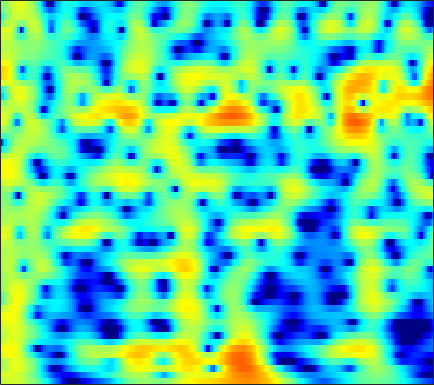

Data behind this chart, as committed beside it:
1.6407, 2.0365, 2.443, 2.7256, 2.8649, 2.9605, 2.9661, 2.918, 2.7929, 2.6042, 2.3339, 2.0725, 1.6443, 1.1317, 0.69844, 0.059774, -0.64904, -1.2272, -2.0525, -2.9384, -3.8997, -4.6658, -5.7583, -6.9473
2.999, 3.117, 3.251, 3.342, 3.374, 3.364, 3.284, 3.172, 2.949, 2.632, 2.218, 1.84, 1.246, 0.5473, -0.04656, -0.928, -1.912, -2.717, -3.874, -5.121, -6.441, -7.464, -8.834, -10.17
0.4501, 1.236, 2.112, 2.794, 3.179, 3.539, 3.732, 3.772, 3.691, 3.46, 3.083, 2.704, 2.069, 1.285, 0.6, -0.4467, -1.655, -2.676, -4.205, -5.953, -7.963, -9.678, -12.28, -15.21
0.0605, 1.005, 2.036, 2.816, 3.243, 3.617, 3.784, 3.78, 3.616, 3.285, 2.798, 2.338, 1.607, 0.7567, 0.04942, -0.9679, -2.058, -2.909, -4.063, -5.212, -6.323, -7.098, -8.003, -8.715
3.258, 3.652, 4.078, 4.368, 4.48, 4.478, 4.288, 4.014, 3.469, 2.717, 1.752, 0.8935, -0.4219, -1.905, -3.095, -4.717, -6.242, -7.237, -8.299, -9.119, -9.853, -10.46, -11.47, -12.88
3.819, 4.212, 4.602, 4.825, 4.875, 4.772, 4.463, 4.08, 3.349, 2.338, 1.012, -0.2193, -2.249, -4.852, -7.336, -11.72, -17.72, -19.88, -15.81, -12.64, -10.91, -10.21, -9.804, -9.821
2.001, 2.619, 3.258, 3.691, 3.881, 3.958, 3.838, 3.623, 3.166, 2.518, 1.693, 0.9708, -0.1053, -1.252, -2.115, -3.189, -4.101, -4.638, -5.162, -5.501, -5.732, -5.867, -6.027, -6.182
0.8597, 1.629, 2.436, 3.012, 3.305, 3.518, 3.545, 3.455, 3.2, 2.808, 2.293, 1.839, 1.16, 0.424, -0.1513, -0.9346, -1.714, -2.29, -3.056, -3.824, -4.593, -5.169, -5.94, -6.713
1.781, 2.354, 2.959, 3.386, 3.596, 3.728, 3.697, 3.571, 3.275, 2.85, 2.307, 1.833, 1.125, 0.3488, -0.2672, -1.117, -1.989, -2.654, -3.564, -4.522, -5.56, -6.427, -7.739, -9.298
3.238, 3.562, 3.897, 4.102, 4.165, 4.126, 3.933, 3.679, 3.19, 2.529, 1.702, 0.9827, -0.0888, -1.257, -2.159, -3.333, -4.393, -5.069, -5.804, -6.402, -6.978, -7.462, -8.239, -9.218
3.763, 4.031, 4.33, 4.529, 4.587, 4.523, 4.278, 3.959, 3.325, 2.428, 1.226, 0.1023, -1.752, -4.099, -6.251, -9.694, -13.13, -13.99, -12.32, -10.27, -8.8, -8.087, -7.533, -7.331
1.744, 2.342, 3.108, 3.758, 4.12, 4.399, 4.422, 4.266, 3.818, 3.072, 2.004, 0.9747, -0.7197, -2.801, -4.597, -7.148, -9.219, -9.772, -9.156, -8.02, -7.011, -6.401, -5.8, -5.428
-4.204, -1.921, 0.3587, 1.987, 2.885, 3.721, 4.181, 4.304, 4.199, 3.817, 3.174, 2.536, 1.51, 0.3308, -0.5998, -1.83, -2.991, -3.75, -4.548, -5.094, -5.401, -5.49, -5.446, -5.279
-2.979, -1.422, 0.4185, 1.878, 2.719, 3.552, 4.085, 4.293, 4.33, 4.11, 3.658, 3.171, 2.326, 1.262, 0.32, -1.129, -2.832, -4.303, -6.538, -8.888, -10.69, -11.02, -10.09, -8.623
-0.06516, 0.6564, 1.569, 2.395, 2.916, 3.438, 3.767, 3.892, 3.894, 3.702, 3.324, 2.918, 2.208, 1.28, 0.4172, -0.9674, -2.693, -4.309, -7.025, -10.42, -13.69, -14, -11.62, -9.203
0.1089, 0.7977, 1.565, 2.143, 2.47, 2.76, 2.873, 2.855, 2.724, 2.501, 2.2, 1.937, 1.539, 1.078, 0.6682, 0.021, -0.7312, -1.346, -2.204, -3.021, -3.627, -3.925, -4.12, -4.164
0.002446, 0.7523, 1.512, 1.951, 2.075, 2.001, 1.671, 1.273, 0.6093, -0.04929, -0.5075, -0.6297, -0.4946, -0.1421, 0.1653, 0.487, 0.6725, 0.7278, 0.6808, 0.497, 0.2246, -0.01773, -0.3899, -0.8445
0.631, 1.406, 2.077, 2.369, 2.289, 1.764, 0.7208, -0.4919, -2.919, -6.704, -11.93, -11.77, -6.67, -3.104, -1.286, 0.4042, 1.483, 1.986, 2.367, 2.468, 2.305, 2.053, 1.545, 0.8423
0.9361, 1.609, 2.16, 2.357, 2.291, 1.872, 1.071, 0.2299, -1.193, -2.771, -3.862, -3.868, -2.817, -1.297, -0.2451, 0.8767, 1.683, 2.069, 2.316, 2.303, 2.028, 1.642, 0.8914, -0.132
1.065, 1.462, 1.831, 1.974, 1.97, 1.826, 1.529, 1.248, 0.866, 0.5206, 0.3097, 0.2756, 0.3737, 0.6029, 0.8187, 1.065, 1.221, 1.27, 1.194, 0.9333, 0.5058, 0.04287, -0.7726, -1.828
1.571, 1.748, 1.896, 1.925, 1.851, 1.681, 1.457, 1.268, 1.039, 0.8704, 0.775, 0.7502, 0.7642, 0.7802, 0.7845, 0.7548, 0.625, 0.4673, 0.1827, -0.2102, -0.6811, -1.063, -1.63, -2.268
2.441, 2.547, 2.502, 2.282, 1.979, 1.422, 0.7904, 0.3256, -0.1709, -0.3697, -0.2719, -0.06738, 0.276, 0.548, 0.6311, 0.5831, 0.3118, -0.05802, -0.7004, -1.435, -2.159, -2.564, -2.833, -2.825
3.525, 3.741, 3.661, 3.155, 2.486, 1.079, -1.028, -3.128, -6.3, -7.122, -4.538, -2.493, -0.517, 0.7107, 1.19, 1.284, 0.8359, 0.09804, -1.482, -3.816, -7.044, -9.491, -9.448, -6.367
2.758, 3.174, 3.36, 3.042, 2.486, 1.29, -0.5213, -2.233, -4.535, -5.059, -3.283, -1.677, 0.05514, 1.125, 1.562, 1.648, 1.175, 0.4931, -0.9788, -3.049, -5.552, -7.13, -7.278, -5.555
1.158, 1.618, 1.978, 2.056, 1.935, 1.633, 1.209, 0.8975, 0.6038, 0.5179, 0.6795, 0.9059, 1.242, 1.494, 1.56, 1.484, 1.146, 0.7577, 0.05107, -0.7935, -1.652, -2.251, -2.892, -3.383
0.6779, 1.025, 1.3, 1.464, 1.501, 1.475, 1.423, 1.374, 1.355, 1.397, 1.499, 1.603, 1.726, 1.83, 1.842, 1.764, 1.562, 1.294, 0.849, 0.2345, -0.5117, -1.169, -2.2, -3.453
0.535, 0.6952, 0.8104, 0.7756, 0.7062, 0.5452, 0.3974, 0.3375, 0.3591, 0.5434, 0.8456, 1.116, 1.492, 1.802, 1.992, 2.114, 2.107, 1.998, 1.704, 1.254, 0.6212, 0.02942, -0.9667, -2.188
0.2268, 0.2894, 0.1888, -0.2282, -0.7446, -1.649, -2.692, -3.307, -3.514, -2.843, -1.633, -0.6711, 0.487, 1.392, 1.9, 2.377, 2.617, 2.687, 2.592, 2.353, 1.95, 1.549, 0.8986, 0.09966
-0.3841, -0.03325, -0.03873, -0.6035, -1.529, -3.57, -7.267, -12.43, -27.81, -9.919, -4.669, -2.353, -0.3048, 1.054, 1.713, 2.303, 2.601, 2.699, 2.692, 2.56, 2.336, 2.107, 1.764, 1.308
-0.3255, 0.5542, 1.106, 1.137, 0.8137, 0.03128, -0.9799, -1.651, -2.014, -1.606, -0.7492, -0.06847, 0.6535, 1.09, 1.252, 1.242, 1.09, 0.8747, 0.6347, 0.408, 0.2939, 0.256, 0.2236, 0.1758
1.857, 2.494, 3.098, 3.346, 3.38, 3.215, 2.93, 2.656, 2.3, 1.953, 1.593, 1.272, 0.7471, 0.00455, -0.6668, -1.79, -3.108, -4.168, -5.497, -6.172, -5.934, -5.27, -4.277, -3.392
3.754, 4.065, 4.344, 4.464, 4.447, 4.287, 3.964, 3.62, 3.018, 2.254, 1.309, 0.452, -0.8956, -2.489, -3.901, -6.058, -8.783, -11.4, -17.03, -37.49, -18.5, -13.32, -9.407, -7.135
4.423, 4.577, 4.675, 4.694, 4.612, 4.388, 3.981, 3.56, 2.791, 1.77, 0.4455, -0.7617, -2.712, -5.031, -7.032, -9.762, -12.19, -13.29, -13.86, -13.35, -11.91, -10.45, -8.552, -6.946
3.93, 4.043, 4.176, 4.261, 4.258, 4.141, 3.852, 3.506, 2.821, 1.847, 0.5211, -0.7352, -2.924, -5.786, -8.71, -14.43, -28.47, -22.97, -14.48, -10.79, -8.403, -7.039, -5.583, -4.471
1.303, 1.51, 1.966, 2.436, 2.77, 3.079, 3.212, 3.153, 2.876, 2.335, 1.526, 0.7351, -0.5681, -2.103, -3.369, -4.938, -6.026, -6.182, -5.731, -4.798, -3.831, -3.179, -2.398, -1.819
-6.127, -5.004, -3.027, -1.197, -0.109, 1.002, 1.746, 2.1, 2.335, 2.331, 2.124, 1.846, 1.389, 0.8173, 0.3986, -0.1275, -0.517, -0.6835, -0.7898, -0.7376, -0.6185, -0.5051, -0.4052, -0.3412
-14.16, -10.22, -6.011, -3.317, -1.875, -0.4783, 0.4849, 1.022, 1.516, 1.828, 1.99, 2.033, 2.002, 1.891, 1.779, 1.589, 1.399, 1.221, 1.027, 0.7961, 0.5674, 0.3783, 0.07136, -0.2747
-2.951, -2.748, -2.197, -1.531, -1.032, -0.4838, -0.003079, 0.3055, 0.714, 1.109, 1.48, 1.735, 1.976, 2.154, 2.195, 2.178, 2.046, 1.888, 1.61, 1.24, 0.7754, 0.3489, -0.2796, -1.046
1.338, 1.113, 0.7401, 0.3415, -0.07191, -0.641, -1.123, -1.293, -1.065, -0.3854, 0.5089, 1.144, 1.871, 2.344, 2.545, 2.619, 2.482, 2.313, 1.904, 1.424, 0.813, 0.2676, -0.6054, -1.744
3.798, 3.479, 2.752, 1.617, 0.3246, -2.158, -6.086, -9.993, -9.374, -4.345, -1.065, 0.546, 1.994, 2.701, 2.933, 2.852, 2.443, 2.018, 1.279, 0.5916, 0.006954, -0.3626, -0.9001, -1.622
3.738, 3.703, 3.373, 2.575, 1.672, 0.0526, -1.897, -3.03, -2.961, -1.361, 0.353, 1.353, 2.068, 2.252, 2.027, 1.187, -0.1655, -1.632, -3.811, -5.851, -6.339, -5.57, -4.271, -3.141
1.954, 2.261, 2.453, 2.439, 2.348, 2.136, 1.903, 1.824, 1.815, 1.946, 2.085, 2.079, 1.837, 1.286, 0.5312, -0.916, -3.012, -5.246, -9.358, -15.45, -15.88, -12, -8.108, -5.69
-0.1007, 0.1771, 0.6833, 1.351, 1.823, 2.35, 2.75, 2.942, 3.082, 3.073, 2.897, 2.621, 2.124, 1.312, 0.5053, -0.7854, -2.379, -3.733, -5.432, -6.928, -7.738, -7.76, -7.344, -6.503
-6.843, -6.03, -2.939, -0.3688, 1.045, 2.396, 3.266, 3.656, 3.938, 3.953, 3.74, 3.458, 2.886, 2.07, 1.344, 0.161, -1.29, -2.454, -4.215, -6.1, -8.124, -9.517, -10.89, -10.43
-4.768, -4.115, -1.613, 0.5869, 1.824, 2.908, 3.513, 3.761, 3.834, 3.712, 3.433, 3.136, 2.545, 1.825, 1.16, 0.02828, -1.355, -2.529, -4.547, -6.979, -10.09, -13.38, -19.83, -19.38
3.756, 3.462, 3.341, 3.359, 3.315, 3.122, 2.745, 2.35, 1.73, 1.141, 0.6824, 0.4068, 0.1142, -0.2473, -0.6807, -1.504, -2.621, -3.754, -5.502, -7.454, -9.359, -10.51, -11.03, -10.25
6.502, 6.108, 5.535, 4.813, 4.11, 2.916, 1.321, -0.2201, -2.657, -5.038, -5.864, -5.156, -3.695, -2.731, -2.432, -2.568, -3.36, -4.424, -6.423, -9.345, -13.6, -17.55, -16.83, -11.98
6.598, 6.333, 5.788, 4.972, 4.164, 2.712, 0.6949, -1.353, -5.106, -10.41, -11.87, -8.54, -5.238, -3.354, -2.595, -2.285, -2.649, -3.288, -4.636, -6.564, -8.788, -10.11, -9.943, -7.977
4.519, 4.554, 4.371, 3.931, 3.442, 2.573, 1.489, 0.5684, -0.6559, -1.653, -2.149, -2.167, -1.893, -1.542, -1.353, -1.292, -1.478, -1.746, -2.254, -2.852, -3.39, -3.653, -3.741, -3.511
2.285, 2.614, 2.803, 2.764, 2.604, 2.258, 1.792, 1.416, 0.9122, 0.4829, 0.1628, -0.01024, -0.13, -0.2077, -0.275, -0.391, -0.5548, -0.7116, -0.9829, -1.277, -1.569, -1.752, -1.968, -2.151
1.259, 1.66, 1.985, 2.094, 2.056, 1.884, 1.617, 1.393, 1.09, 0.826, 0.6225, 0.5172, 0.4144, 0.3391, 0.2827, 0.1854, 0.04788, -0.09921, -0.3375, -0.6122, -0.9096, -1.145, -1.461, -1.791
1.621, 1.902, 2.09, 2.071, 1.937, 1.616, 1.196, 0.8426, 0.4218, 0.123, 0.01233, 0.05751, 0.1996, 0.3862, 0.5078, 0.5816, 0.5207, 0.3823, 0.1022, -0.2862, -0.7378, -1.098, -1.544, -1.915
2.817, 2.95, 2.958, 2.736, 2.385, 1.64, 0.5538, -0.4568, -1.852, -2.772, -2.623, -1.923, -0.7173, 0.3233, 0.8806, 1.305, 1.371, 1.209, 0.7137, -0.05587, -1.028, -1.808, -2.735, -3.297
2.998, 3.265, 3.519, 3.489, 3.187, 2.286, 0.5823, -1.449, -6.1, -19, -10.97, -5.058, -1.121, 1.043, 1.984, 2.6, 2.623, 2.291, 1.363, -0.1306, -2.31, -4.504, -8.397, -11.76
-1.94, -0.3688, 1.234, 2.206, 2.545, 2.501, 1.968, 1.317, 0.3003, -0.369, -0.1911, 0.4189, 1.421, 2.215, 2.57, 2.651, 2.283, 1.704, 0.5533, -1.072, -3.232, -5.163, -8.097, -9.949
-5.681, -3.09, -0.7102, 0.8506, 1.638, 2.292, 2.619, 2.704, 2.707, 2.679, 2.667, 2.656, 2.626, 2.473, 2.234, 1.706, 0.9006, 0.104, -1.156, -2.603, -4.107, -5.166, -6.23, -6.743
-1.68, -0.9311, 0.1634, 1.168, 1.811, 2.507, 2.998, 3.244, 3.44, 3.485, 3.394, 3.24, 2.88, 2.341, 1.79, 0.8525, -0.3496, -1.427, -3.154, -5.185, -7.431, -9.14, -10.78, -10.93
-0.549, -0.1049, 0.6139, 1.393, 1.949, 2.617, 3.147, 3.446, 3.687, 3.742, 3.608, 3.385, 2.898, 2.194, 1.51, 0.3655, -1.057, -2.324, -4.391, -7.018, -10.57, -14.49, -24.15, -20.85
